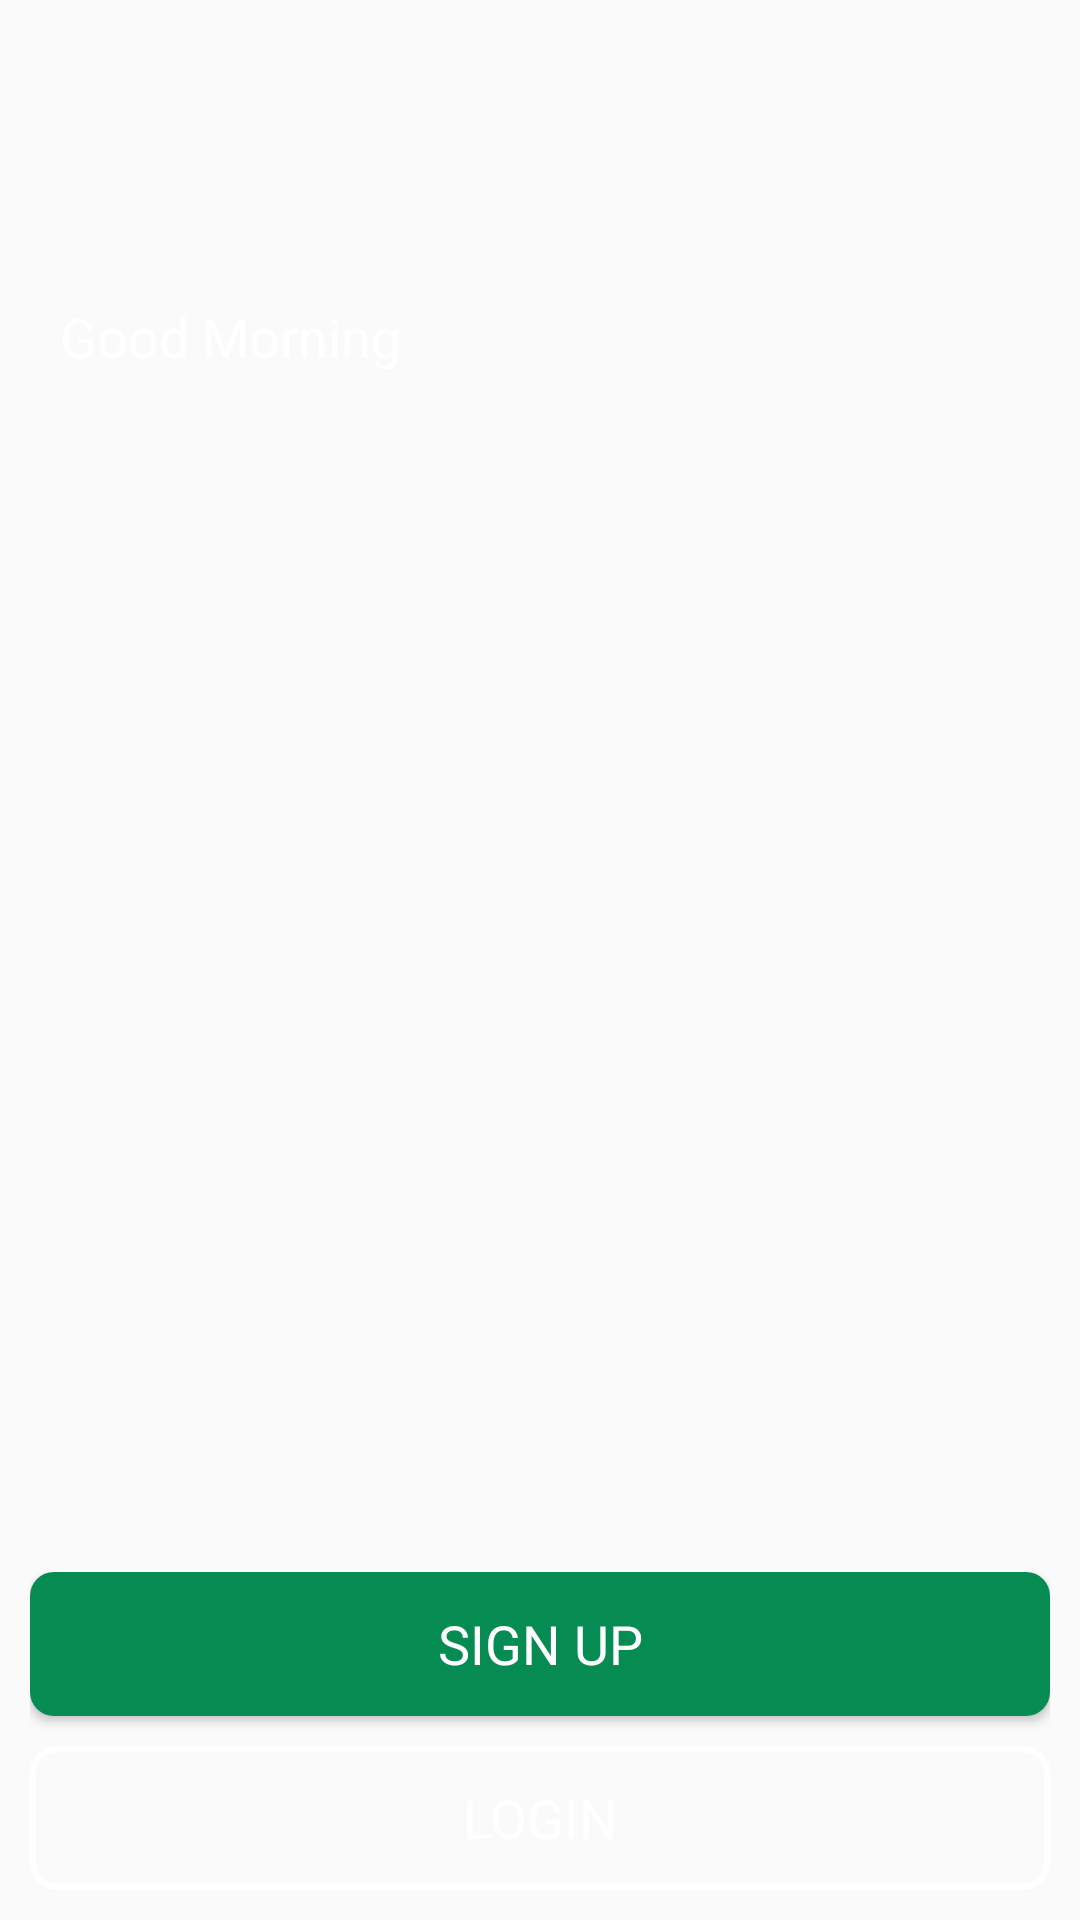

Write the Android layout XML for this screen, with the resource values it uses.
<!-- AndroidManifest.xml: application theme AppTheme -->
<!-- res/layout/activity_landing_page.xml -->
<?xml version="1.0" encoding="utf-8"?>
<androidx.constraintlayout.widget.ConstraintLayout xmlns:android="http://schemas.android.com/apk/res/android"
    xmlns:app="http://schemas.android.com/apk/res-auto"
    xmlns:tools="http://schemas.android.com/tools"
    android:layout_width="match_parent"
    android:layout_height="match_parent"
    tools:context=".LandingPageActivity"
    android:background="@drawable/background_home">

    <LinearLayout
        android:layout_width="match_parent"
        android:layout_height="wrap_content"
        android:layout_marginLeft="20dp"
        android:layout_marginRight="20dp"
        android:layout_marginTop="40dp"
        android:layout_marginBottom="20dp"
        android:orientation="vertical"
        app:layout_constraintLeft_toLeftOf="parent"
        app:layout_constraintRight_toRightOf="parent"
        app:layout_constraintTop_toTopOf="parent">

        <ImageView
            android:layout_width="30dp"
            android:layout_height="30dp"
            android:src="@drawable/nav_drawer_white" />

        <TextView
            android:layout_marginTop="30dp"
            android:layout_width="match_parent"
            android:layout_height="wrap_content"
            android:text="Good Morning" />

    </LinearLayout>

    <LinearLayout
        android:layout_width="match_parent"
        android:layout_height="wrap_content"
        android:layout_margin="10dp"
        android:orientation="vertical"
        app:layout_constraintBottom_toBottomOf="parent"
        app:layout_constraintLeft_toLeftOf="parent"
        app:layout_constraintRight_toRightOf="parent">

        <Button
            android:layout_width="match_parent"
            android:layout_height="wrap_content"
            android:text="SIGN UP"
            android:background="@drawable/background_button_signup"
            android:layout_marginBottom="10dp"/>

        <Button
            android:id="@+id/btLogin"
            android:layout_width="match_parent"
            android:layout_height="wrap_content"
            android:text="LOGIN"
            android:background="@drawable/background_button_login"/>

    </LinearLayout>

</androidx.constraintlayout.widget.ConstraintLayout>
<!-- resources referenced by this layout -->
<resources>
  <!-- drawable background_button_login (drawable) -->
  <?xml version="1.0" encoding="utf-8"?>
  <shape xmlns:android="http://schemas.android.com/apk/res/android"
      android:shape="rectangle">
  
      <stroke
          android:width="2dp"
          android:color="@color/white" />
  
      <solid android:color="@color/transparent" />
  
      <corners android:radius="8dp" />
  
  </shape>
  <!-- drawable background_button_signup (drawable) -->
  <?xml version="1.0" encoding="utf-8"?>
  <shape xmlns:android="http://schemas.android.com/apk/res/android"
      android:shape="rectangle">
  
      <solid android:color="@color/green" />
  
      <corners android:radius="8dp" />
  
  </shape>
  <style name="AppTheme" parent="Theme.AppCompat.Light.NoActionBar">
          
          <item name="colorPrimary">@color/colorPrimary</item>
          <item name="colorPrimaryDark">@color/colorPrimaryDark</item>
          <item name="colorAccent">@color/colorAccent</item>
          <item name="android:fontFamily">sans-serif</item>
          <item name="android:textColor">@color/white</item>
          <item name="android:textSize">18sp</item>
          <item name="android:windowTranslucentStatus">true</item>
          <item name="android:windowTranslucentNavigation">true</item>
      </style>
  <color name="white">#FFFFFF</color>
  <color name="transparent">#00000000</color>
  <color name="green">#068B53</color>
  <color name="colorPrimary">#008577</color>
  <color name="colorPrimaryDark">#00574B</color>
  <color name="colorAccent">#FFFFFF</color>
</resources>
